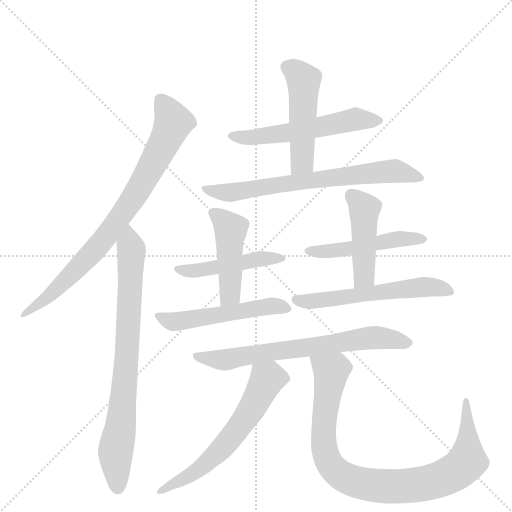
t = 0.00 s
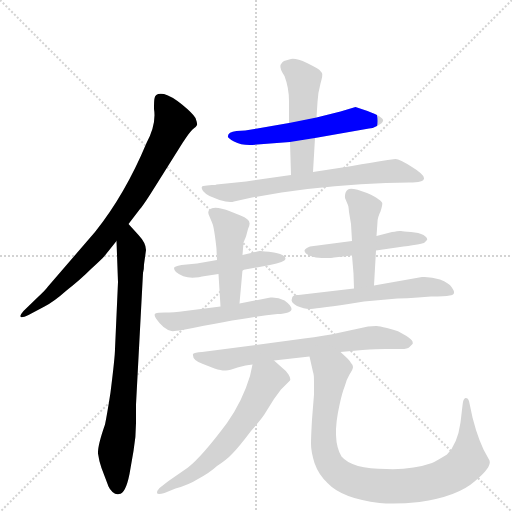
t = 2.08 s
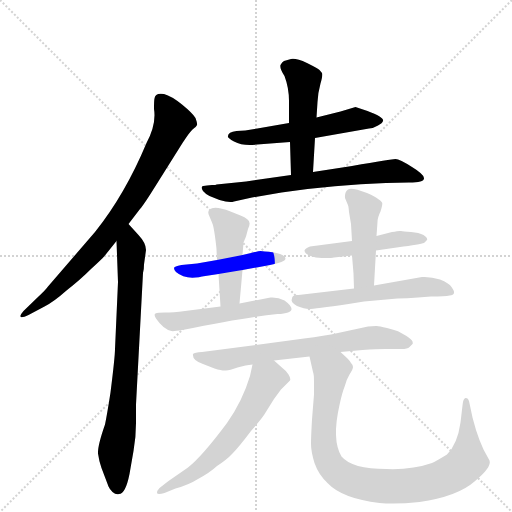
t = 4.15 s
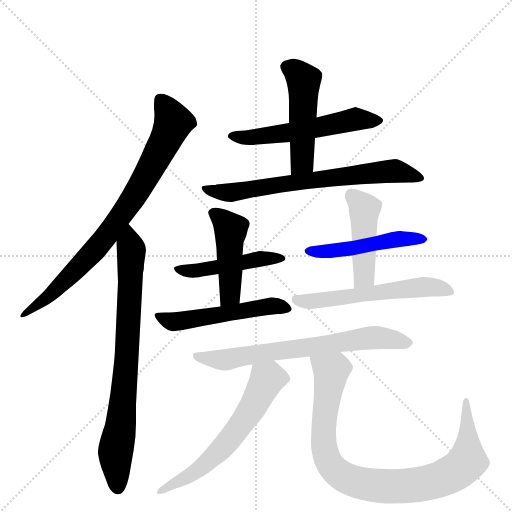
t = 6.22 s
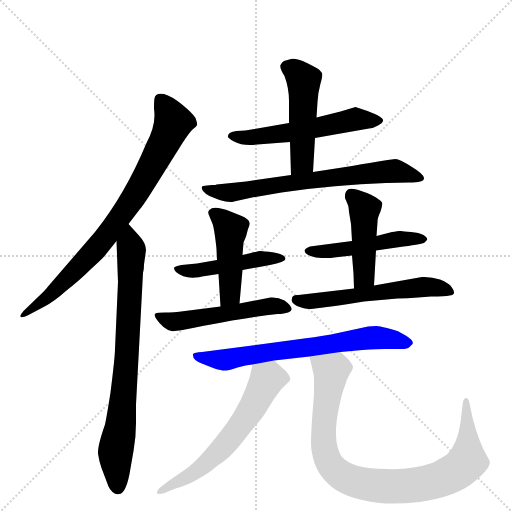
t = 8.30 s
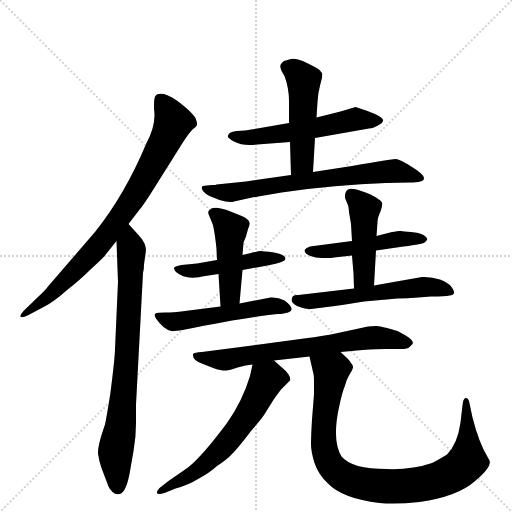
t = 10.37 s

The animated SVG that drew these frames (rendered in a browser with its animation timeline set to each time). Animation: 14 CSS @keyframes rules; one cycle of 10.37 s.

<svg version="1.1" viewBox="0 0 1024 1024" xmlns="http://www.w3.org/2000/svg">
  <g stroke="lightgray" stroke-dasharray="1,1" stroke-width="1" transform="scale(4, 4)">
    <line x1="0" y1="0" x2="256" y2="256"></line>
    <line x1="256" y1="0" x2="0" y2="256"></line>
    <line x1="128" y1="0" x2="128" y2="256"></line>
    <line x1="0" y1="128" x2="256" y2="128"></line>
  </g>
  <g transform="scale(1, -1) translate(0, -860)">
    <style type="text/css">
      
        @keyframes keyframes0 {
          from {
            stroke: blue;
            stroke-dashoffset: 802;
            stroke-width: 128;
          }
          72% {
            animation-timing-function: step-end;
            stroke: blue;
            stroke-dashoffset: 0;
            stroke-width: 128;
          }
          to {
            stroke: black;
            stroke-width: 1024;
          }
        }
        #make-me-a-hanzi-animation-0 {
          animation: keyframes0 0.9026692708333334s both;
          animation-delay: 0s;
          animation-timing-function: linear;
        }
      
        @keyframes keyframes1 {
          from {
            stroke: blue;
            stroke-dashoffset: 775;
            stroke-width: 128;
          }
          72% {
            animation-timing-function: step-end;
            stroke: blue;
            stroke-dashoffset: 0;
            stroke-width: 128;
          }
          to {
            stroke: black;
            stroke-width: 1024;
          }
        }
        #make-me-a-hanzi-animation-1 {
          animation: keyframes1 0.8806966145833334s both;
          animation-delay: 0.9026692708333334s;
          animation-timing-function: linear;
        }
      
        @keyframes keyframes2 {
          from {
            stroke: blue;
            stroke-dashoffset: 555;
            stroke-width: 128;
          }
          64% {
            animation-timing-function: step-end;
            stroke: blue;
            stroke-dashoffset: 0;
            stroke-width: 128;
          }
          to {
            stroke: black;
            stroke-width: 1024;
          }
        }
        #make-me-a-hanzi-animation-2 {
          animation: keyframes2 0.70166015625s both;
          animation-delay: 1.7833658854166667s;
          animation-timing-function: linear;
        }
      
        @keyframes keyframes3 {
          from {
            stroke: blue;
            stroke-dashoffset: 489;
            stroke-width: 128;
          }
          61% {
            animation-timing-function: step-end;
            stroke: blue;
            stroke-dashoffset: 0;
            stroke-width: 128;
          }
          to {
            stroke: black;
            stroke-width: 1024;
          }
        }
        #make-me-a-hanzi-animation-3 {
          animation: keyframes3 0.64794921875s both;
          animation-delay: 2.485026041666667s;
          animation-timing-function: linear;
        }
      
        @keyframes keyframes4 {
          from {
            stroke: blue;
            stroke-dashoffset: 681;
            stroke-width: 128;
          }
          69% {
            animation-timing-function: step-end;
            stroke: blue;
            stroke-dashoffset: 0;
            stroke-width: 128;
          }
          to {
            stroke: black;
            stroke-width: 1024;
          }
        }
        #make-me-a-hanzi-animation-4 {
          animation: keyframes4 0.80419921875s both;
          animation-delay: 3.132975260416667s;
          animation-timing-function: linear;
        }
      
        @keyframes keyframes5 {
          from {
            stroke: blue;
            stroke-dashoffset: 470;
            stroke-width: 128;
          }
          60% {
            animation-timing-function: step-end;
            stroke: blue;
            stroke-dashoffset: 0;
            stroke-width: 128;
          }
          to {
            stroke: black;
            stroke-width: 1024;
          }
        }
        #make-me-a-hanzi-animation-5 {
          animation: keyframes5 0.6324869791666666s both;
          animation-delay: 3.937174479166667s;
          animation-timing-function: linear;
        }
      
        @keyframes keyframes6 {
          from {
            stroke: blue;
            stroke-dashoffset: 455;
            stroke-width: 128;
          }
          60% {
            animation-timing-function: step-end;
            stroke: blue;
            stroke-dashoffset: 0;
            stroke-width: 128;
          }
          to {
            stroke: black;
            stroke-width: 1024;
          }
        }
        #make-me-a-hanzi-animation-6 {
          animation: keyframes6 0.6202799479166666s both;
          animation-delay: 4.569661458333334s;
          animation-timing-function: linear;
        }
      
        @keyframes keyframes7 {
          from {
            stroke: blue;
            stroke-dashoffset: 512;
            stroke-width: 128;
          }
          63% {
            animation-timing-function: step-end;
            stroke: blue;
            stroke-dashoffset: 0;
            stroke-width: 128;
          }
          to {
            stroke: black;
            stroke-width: 1024;
          }
        }
        #make-me-a-hanzi-animation-7 {
          animation: keyframes7 0.6666666666666666s both;
          animation-delay: 5.189941406250001s;
          animation-timing-function: linear;
        }
      
        @keyframes keyframes8 {
          from {
            stroke: blue;
            stroke-dashoffset: 488;
            stroke-width: 128;
          }
          61% {
            animation-timing-function: step-end;
            stroke: blue;
            stroke-dashoffset: 0;
            stroke-width: 128;
          }
          to {
            stroke: black;
            stroke-width: 1024;
          }
        }
        #make-me-a-hanzi-animation-8 {
          animation: keyframes8 0.6471354166666666s both;
          animation-delay: 5.856608072916668s;
          animation-timing-function: linear;
        }
      
        @keyframes keyframes9 {
          from {
            stroke: blue;
            stroke-dashoffset: 452;
            stroke-width: 128;
          }
          60% {
            animation-timing-function: step-end;
            stroke: blue;
            stroke-dashoffset: 0;
            stroke-width: 128;
          }
          to {
            stroke: black;
            stroke-width: 1024;
          }
        }
        #make-me-a-hanzi-animation-9 {
          animation: keyframes9 0.6178385416666666s both;
          animation-delay: 6.503743489583335s;
          animation-timing-function: linear;
        }
      
        @keyframes keyframes10 {
          from {
            stroke: blue;
            stroke-dashoffset: 565;
            stroke-width: 128;
          }
          65% {
            animation-timing-function: step-end;
            stroke: blue;
            stroke-dashoffset: 0;
            stroke-width: 128;
          }
          to {
            stroke: black;
            stroke-width: 1024;
          }
        }
        #make-me-a-hanzi-animation-10 {
          animation: keyframes10 0.7097981770833334s both;
          animation-delay: 7.121582031250002s;
          animation-timing-function: linear;
        }
      
        @keyframes keyframes11 {
          from {
            stroke: blue;
            stroke-dashoffset: 687;
            stroke-width: 128;
          }
          69% {
            animation-timing-function: step-end;
            stroke: blue;
            stroke-dashoffset: 0;
            stroke-width: 128;
          }
          to {
            stroke: black;
            stroke-width: 1024;
          }
        }
        #make-me-a-hanzi-animation-11 {
          animation: keyframes11 0.80908203125s both;
          animation-delay: 7.831380208333335s;
          animation-timing-function: linear;
        }
      
        @keyframes keyframes12 {
          from {
            stroke: blue;
            stroke-dashoffset: 606;
            stroke-width: 128;
          }
          66% {
            animation-timing-function: step-end;
            stroke: blue;
            stroke-dashoffset: 0;
            stroke-width: 128;
          }
          to {
            stroke: black;
            stroke-width: 1024;
          }
        }
        #make-me-a-hanzi-animation-12 {
          animation: keyframes12 0.7431640625s both;
          animation-delay: 8.640462239583336s;
          animation-timing-function: linear;
        }
      
        @keyframes keyframes13 {
          from {
            stroke: blue;
            stroke-dashoffset: 908;
            stroke-width: 128;
          }
          75% {
            animation-timing-function: step-end;
            stroke: blue;
            stroke-dashoffset: 0;
            stroke-width: 128;
          }
          to {
            stroke: black;
            stroke-width: 1024;
          }
        }
        #make-me-a-hanzi-animation-13 {
          animation: keyframes13 0.9889322916666666s both;
          animation-delay: 9.383626302083336s;
          animation-timing-function: linear;
        }
      
    </style>
    
      <path d="M 257 412 L 280 442 Q 288 451 311 488 L 365 574 Q 378 594 385 601 Q 393 607 394 610 Q 395 613 391 624 Q 386 633 364 651 Q 343 668 328 672 Q 310 675 309 663 Q 308 660 308 642 Q 313 612 293 574 Q 250 471 190 396 L 96 287 Q 92 281 76 266 L 47 238 Q 40 230 41 227 Q 42 223 57 230 L 89 247 Q 107 256 133 279 Q 161 301 182 322 Q 204 342 209 348 L 233 378 L 257 412 Z" fill="lightgray"></path>
    
      <path d="M 272 51 L 286 314 Q 288 320 288 331 L 292 360 Q 292 374 277 390 L 257 412 C 237 434 232 408 233 378 L 236 296 L 230 162 Q 230 147 221 75 Q 214 30 210 11 Q 195 -32 196 -47 Q 198 -62 203 -76 L 217 -113 Q 219 -118 225 -124 Q 232 -130 238 -128 Q 251 -128 259 -88 L 267 -42 Q 272 -14 272 14 L 272 51 Z" fill="lightgray"></path>
    
      <path d="M 630 584 L 738 603 Q 748 604 756 609 Q 765 614 766 618 Q 769 625 735 638 L 711 646 L 681 637 L 633 625 L 578 614 L 509 602 Q 490 598 473 598 Q 456 596 456 588 Q 454 585 468 577 Q 483 569 504 570 L 580 576 L 630 584 Z" fill="lightgray"></path>
    
      <path d="M 626 516 L 630 584 L 633 625 L 635 656 Q 636 675 641 693 Q 646 710 644 714 L 639 720 Q 636 723 614 734 Q 592 744 582 742 L 568 738 Q 564 736 561 730 Q 559 723 569 708 Q 578 684 578 658 L 578 614 L 580 576 L 582 510 C 583 480 624 486 626 516 Z" fill="lightgray"></path>
    
      <path d="M 424 490 L 414 489 Q 404 489 404 486 Q 402 485 406 478 Q 411 472 419 468 L 439 460 Q 459 454 468 457 L 504 465 L 563 475 Q 672 491 772 494 L 818 495 Q 875 495 824 526 Q 799 542 791 542 Q 784 542 704 528 L 626 516 L 582 510 L 492 497 L 433 491 Q 432 490 424 490 Z" fill="lightgray"></path>
    
      <path d="M 485 320 L 540 330 Q 570 336 571 342 Q 571 351 548 355 Q 525 358 521 358 Q 518 358 502 354 L 485 350 L 434 340 L 394 333 L 363 330 Q 348 327 348 324 Q 348 320 352 316 Q 367 303 391 305 Q 398 305 404 307 L 437 312 L 485 320 Z" fill="lightgray"></path>
    
      <path d="M 437 312 L 441 247 C 443 217 476 223 479 253 L 485 320 L 485 350 L 487 375 L 492 387 L 496 402 Q 500 411 499 414 Q 499 422 481 429 L 461 437 Q 427 450 419 440 Q 414 437 419 427 L 424 415 Q 427 409 430 387 Q 433 365 433 361 L 434 340 L 437 312 Z" fill="lightgray"></path>
    
      <path d="M 441 247 L 370 238 Q 346 235 330 235 Q 315 235 311 233 Q 307 231 312 223 Q 327 201 343 198 Q 346 197 365 200 Q 491 226 555 232 Q 603 234 569 259 Q 556 266 541 265 L 479 253 L 441 247 Z" fill="lightgray"></path>
    
      <path d="M 752 359 L 807 367 Q 847 372 849 375 L 854 380 Q 856 384 847 390 Q 838 395 822 396 Q 806 397 802 398 Q 799 399 784 396 L 753 388 L 704 378 L 620 367 Q 610 363 609 359 Q 609 353 621 348 Q 633 343 649 344 Q 665 344 668 345 L 704 349 L 752 359 Z" fill="lightgray"></path>
    
      <path d="M 748 289 L 752 359 L 753 388 L 755 416 Q 755 425 761 437 Q 766 452 764 455 Q 763 458 752 465 Q 741 472 734 474 Q 703 486 696 481 Q 689 476 690 464 L 695 452 Q 697 450 698 436 L 702 412 L 704 378 L 704 349 L 707 313 L 708 283 C 709 253 746 259 748 289 Z" fill="lightgray"></path>
    
      <path d="M 584 263 Q 580 256 594 248 Q 609 242 618 242 Q 628 242 697 252 L 728 257 L 795 263 Q 814 263 836 265 L 862 267 Q 891 267 899 269 Q 907 270 908 274 Q 909 278 903 286 Q 898 294 880 301 Q 862 307 844 306 L 748 289 L 708 283 L 597 270 Q 584 271 584 263 Z" fill="lightgray"></path>
    
      <path d="M 681 156 L 725 160 Q 755 162 770 162 L 803 162 Q 815 162 819 166 L 825 172 Q 826 173 825 177 Q 824 181 813 188 L 797 197 Q 794 199 774 204 Q 755 209 752 208 L 736 207 L 662 191 Q 632 186 586 180 L 404 156 Q 389 155 386 152 Q 384 139 406 132 L 429 123 Q 445 118 452 119 Q 459 119 475 125 Q 492 130 505 131 L 548 139 L 619 147 L 681 156 Z" fill="lightgray"></path>
    
      <path d="M 505 131 L 500 108 Q 485 58 454 14 Q 404 -53 376 -75 L 337 -102 L 319 -116 Q 314 -121 314 -126 Q 315 -130 329 -126 L 351 -117 Q 377 -110 396 -98 Q 420 -85 434 -72 Q 454 -59 465 -47 Q 477 -35 502 -2 Q 522 21 528 30 L 548 62 L 562 81 L 580 99 Q 582 103 577 111 Q 573 118 566 123 L 548 139 C 526 159 511 160 505 131 Z" fill="lightgray"></path>
    
      <path d="M 628 96 L 628 71 L 624 21 Q 622 -13 622 -28 Q 622 -43 629 -66 Q 637 -89 655 -106 Q 684 -137 759 -146 Q 792 -149 839 -144 Q 915 -133 949 -103 Q 984 -74 979 -61 L 967 -39 Q 959 -22 952 0 L 945 25 L 938 58 Q 936 65 931 64 Q 926 63 925 49 L 921 15 Q 915 -28 894 -49 Q 873 -62 864 -66 Q 824 -80 773 -78 Q 704 -78 683 -53 Q 663 -20 679 50 Q 684 74 690 89 Q 692 99 699 111 Q 706 122 706 126 Q 706 130 702 134 Q 699 139 695 143 L 681 156 C 659 177 612 176 619 147 L 626 116 Q 628 112 628 96 Z" fill="lightgray"></path>
    
    
      <clipPath id="make-me-a-hanzi-clip-0">
        <path d="M 257 412 L 280 442 Q 288 451 311 488 L 365 574 Q 378 594 385 601 Q 393 607 394 610 Q 395 613 391 624 Q 386 633 364 651 Q 343 668 328 672 Q 310 675 309 663 Q 308 660 308 642 Q 313 612 293 574 Q 250 471 190 396 L 96 287 Q 92 281 76 266 L 47 238 Q 40 230 41 227 Q 42 223 57 230 L 89 247 Q 107 256 133 279 Q 161 301 182 322 Q 204 342 209 348 L 233 378 L 257 412 Z"></path>
      </clipPath>
      <path clip-path="url(#make-me-a-hanzi-clip-0)" d="M 322 661 L 346 613 L 264 460 L 174 343 L 97 267 L 45 232" fill="none" id="make-me-a-hanzi-animation-0" stroke-dasharray="674 1348" stroke-linecap="round"></path>
    
      <clipPath id="make-me-a-hanzi-clip-1">
        <path d="M 272 51 L 286 314 Q 288 320 288 331 L 292 360 Q 292 374 277 390 L 257 412 C 237 434 232 408 233 378 L 236 296 L 230 162 Q 230 147 221 75 Q 214 30 210 11 Q 195 -32 196 -47 Q 198 -62 203 -76 L 217 -113 Q 219 -118 225 -124 Q 232 -130 238 -128 Q 251 -128 259 -88 L 267 -42 Q 272 -14 272 14 L 272 51 Z"></path>
      </clipPath>
      <path clip-path="url(#make-me-a-hanzi-clip-1)" d="M 258 403 L 261 292 L 248 76 L 231 -48 L 235 -114" fill="none" id="make-me-a-hanzi-animation-1" stroke-dasharray="647 1294" stroke-linecap="round"></path>
    
      <clipPath id="make-me-a-hanzi-clip-2">
        <path d="M 630 584 L 738 603 Q 748 604 756 609 Q 765 614 766 618 Q 769 625 735 638 L 711 646 L 681 637 L 633 625 L 578 614 L 509 602 Q 490 598 473 598 Q 456 596 456 588 Q 454 585 468 577 Q 483 569 504 570 L 580 576 L 630 584 Z"></path>
      </clipPath>
      <path clip-path="url(#make-me-a-hanzi-clip-2)" d="M 462 588 L 498 584 L 571 593 L 710 622 L 757 618" fill="none" id="make-me-a-hanzi-animation-2" stroke-dasharray="427 854" stroke-linecap="round"></path>
    
      <clipPath id="make-me-a-hanzi-clip-3">
        <path d="M 626 516 L 630 584 L 633 625 L 635 656 Q 636 675 641 693 Q 646 710 644 714 L 639 720 Q 636 723 614 734 Q 592 744 582 742 L 568 738 Q 564 736 561 730 Q 559 723 569 708 Q 578 684 578 658 L 578 614 L 580 576 L 582 510 C 583 480 624 486 626 516 Z"></path>
      </clipPath>
      <path clip-path="url(#make-me-a-hanzi-clip-3)" d="M 573 727 L 590 719 L 607 700 L 604 536 L 589 517" fill="none" id="make-me-a-hanzi-animation-3" stroke-dasharray="361 722" stroke-linecap="round"></path>
    
      <clipPath id="make-me-a-hanzi-clip-4">
        <path d="M 424 490 L 414 489 Q 404 489 404 486 Q 402 485 406 478 Q 411 472 419 468 L 439 460 Q 459 454 468 457 L 504 465 L 563 475 Q 672 491 772 494 L 818 495 Q 875 495 824 526 Q 799 542 791 542 Q 784 542 704 528 L 626 516 L 582 510 L 492 497 L 433 491 Q 432 490 424 490 Z"></path>
      </clipPath>
      <path clip-path="url(#make-me-a-hanzi-clip-4)" d="M 410 483 L 451 474 L 786 518 L 830 509" fill="none" id="make-me-a-hanzi-animation-4" stroke-dasharray="553 1106" stroke-linecap="round"></path>
    
      <clipPath id="make-me-a-hanzi-clip-5">
        <path d="M 485 320 L 540 330 Q 570 336 571 342 Q 571 351 548 355 Q 525 358 521 358 Q 518 358 502 354 L 485 350 L 434 340 L 394 333 L 363 330 Q 348 327 348 324 Q 348 320 352 316 Q 367 303 391 305 Q 398 305 404 307 L 437 312 L 485 320 Z"></path>
      </clipPath>
      <path clip-path="url(#make-me-a-hanzi-clip-5)" d="M 353 322 L 396 319 L 537 345 L 565 344" fill="none" id="make-me-a-hanzi-animation-5" stroke-dasharray="342 684" stroke-linecap="round"></path>
    
      <clipPath id="make-me-a-hanzi-clip-6">
        <path d="M 437 312 L 441 247 C 443 217 476 223 479 253 L 485 320 L 485 350 L 487 375 L 492 387 L 496 402 Q 500 411 499 414 Q 499 422 481 429 L 461 437 Q 427 450 419 440 Q 414 437 419 427 L 424 415 Q 427 409 430 387 Q 433 365 433 361 L 434 340 L 437 312 Z"></path>
      </clipPath>
      <path clip-path="url(#make-me-a-hanzi-clip-6)" d="M 427 434 L 461 401 L 461 275 L 446 254" fill="none" id="make-me-a-hanzi-animation-6" stroke-dasharray="327 654" stroke-linecap="round"></path>
    
      <clipPath id="make-me-a-hanzi-clip-7">
        <path d="M 441 247 L 370 238 Q 346 235 330 235 Q 315 235 311 233 Q 307 231 312 223 Q 327 201 343 198 Q 346 197 365 200 Q 491 226 555 232 Q 603 234 569 259 Q 556 266 541 265 L 479 253 L 441 247 Z"></path>
      </clipPath>
      <path clip-path="url(#make-me-a-hanzi-clip-7)" d="M 316 228 L 355 217 L 536 248 L 567 243" fill="none" id="make-me-a-hanzi-animation-7" stroke-dasharray="384 768" stroke-linecap="round"></path>
    
      <clipPath id="make-me-a-hanzi-clip-8">
        <path d="M 752 359 L 807 367 Q 847 372 849 375 L 854 380 Q 856 384 847 390 Q 838 395 822 396 Q 806 397 802 398 Q 799 399 784 396 L 753 388 L 704 378 L 620 367 Q 610 363 609 359 Q 609 353 621 348 Q 633 343 649 344 Q 665 344 668 345 L 704 349 L 752 359 Z"></path>
      </clipPath>
      <path clip-path="url(#make-me-a-hanzi-clip-8)" d="M 617 360 L 663 358 L 793 382 L 847 382" fill="none" id="make-me-a-hanzi-animation-8" stroke-dasharray="360 720" stroke-linecap="round"></path>
    
      <clipPath id="make-me-a-hanzi-clip-9">
        <path d="M 748 289 L 752 359 L 753 388 L 755 416 Q 755 425 761 437 Q 766 452 764 455 Q 763 458 752 465 Q 741 472 734 474 Q 703 486 696 481 Q 689 476 690 464 L 695 452 Q 697 450 698 436 L 702 412 L 704 378 L 704 349 L 707 313 L 708 283 C 709 253 746 259 748 289 Z"></path>
      </clipPath>
      <path clip-path="url(#make-me-a-hanzi-clip-9)" d="M 702 472 L 729 442 L 729 311 L 714 291" fill="none" id="make-me-a-hanzi-animation-9" stroke-dasharray="324 648" stroke-linecap="round"></path>
    
      <clipPath id="make-me-a-hanzi-clip-10">
        <path d="M 584 263 Q 580 256 594 248 Q 609 242 618 242 Q 628 242 697 252 L 728 257 L 795 263 Q 814 263 836 265 L 862 267 Q 891 267 899 269 Q 907 270 908 274 Q 909 278 903 286 Q 898 294 880 301 Q 862 307 844 306 L 748 289 L 708 283 L 597 270 Q 584 271 584 263 Z"></path>
      </clipPath>
      <path clip-path="url(#make-me-a-hanzi-clip-10)" d="M 594 260 L 660 260 L 859 287 L 900 278" fill="none" id="make-me-a-hanzi-animation-10" stroke-dasharray="437 874" stroke-linecap="round"></path>
    
      <clipPath id="make-me-a-hanzi-clip-11">
        <path d="M 681 156 L 725 160 Q 755 162 770 162 L 803 162 Q 815 162 819 166 L 825 172 Q 826 173 825 177 Q 824 181 813 188 L 797 197 Q 794 199 774 204 Q 755 209 752 208 L 736 207 L 662 191 Q 632 186 586 180 L 404 156 Q 389 155 386 152 Q 384 139 406 132 L 429 123 Q 445 118 452 119 Q 459 119 475 125 Q 492 130 505 131 L 548 139 L 619 147 L 681 156 Z"></path>
      </clipPath>
      <path clip-path="url(#make-me-a-hanzi-clip-11)" d="M 391 147 L 449 140 L 754 185 L 817 175" fill="none" id="make-me-a-hanzi-animation-11" stroke-dasharray="559 1118" stroke-linecap="round"></path>
    
      <clipPath id="make-me-a-hanzi-clip-12">
        <path d="M 505 131 L 500 108 Q 485 58 454 14 Q 404 -53 376 -75 L 337 -102 L 319 -116 Q 314 -121 314 -126 Q 315 -130 329 -126 L 351 -117 Q 377 -110 396 -98 Q 420 -85 434 -72 Q 454 -59 465 -47 Q 477 -35 502 -2 Q 522 21 528 30 L 548 62 L 562 81 L 580 99 Q 582 103 577 111 Q 573 118 566 123 L 548 139 C 526 159 511 160 505 131 Z"></path>
      </clipPath>
      <path clip-path="url(#make-me-a-hanzi-clip-12)" d="M 568 102 L 534 102 L 503 42 L 438 -43 L 396 -81 L 322 -123" fill="none" id="make-me-a-hanzi-animation-12" stroke-dasharray="478 956" stroke-linecap="round"></path>
    
      <clipPath id="make-me-a-hanzi-clip-13">
        <path d="M 628 96 L 628 71 L 624 21 Q 622 -13 622 -28 Q 622 -43 629 -66 Q 637 -89 655 -106 Q 684 -137 759 -146 Q 792 -149 839 -144 Q 915 -133 949 -103 Q 984 -74 979 -61 L 967 -39 Q 959 -22 952 0 L 945 25 L 938 58 Q 936 65 931 64 Q 926 63 925 49 L 921 15 Q 915 -28 894 -49 Q 873 -62 864 -66 Q 824 -80 773 -78 Q 704 -78 683 -53 Q 663 -20 679 50 Q 684 74 690 89 Q 692 99 699 111 Q 706 122 706 126 Q 706 130 702 134 Q 699 139 695 143 L 681 156 C 659 177 612 176 619 147 L 626 116 Q 628 112 628 96 Z"></path>
      </clipPath>
      <path clip-path="url(#make-me-a-hanzi-clip-13)" d="M 628 141 L 662 118 L 647 -3 L 652 -52 L 670 -81 L 720 -106 L 777 -113 L 843 -109 L 886 -96 L 921 -77 L 935 -62 L 932 59" fill="none" id="make-me-a-hanzi-animation-13" stroke-dasharray="780 1560" stroke-linecap="round"></path>
    
  </g>
</svg>
